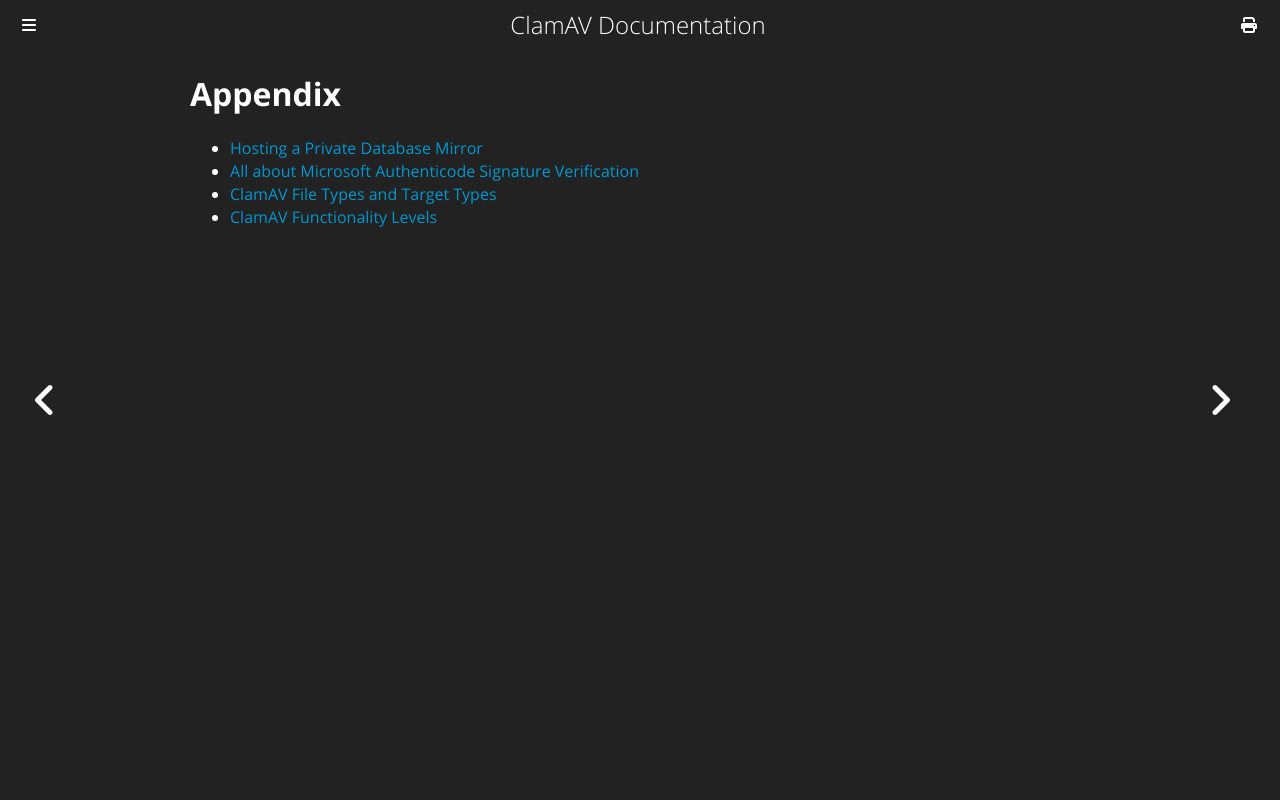

repository: Cisco-Talos/clamav-documentation · page: appendix/Appendix.html · generator: mdbook

# Appendix

- [Hosting a Private Database Mirror](CvdPrivateMirror.md)
- [All about Microsoft Authenticode Signature Verification](Authenticode.md)
- [ClamAV File Types and Target Types](FileTypes.md)
- [ClamAV Functionality Levels](FunctionalityLevels.md)
